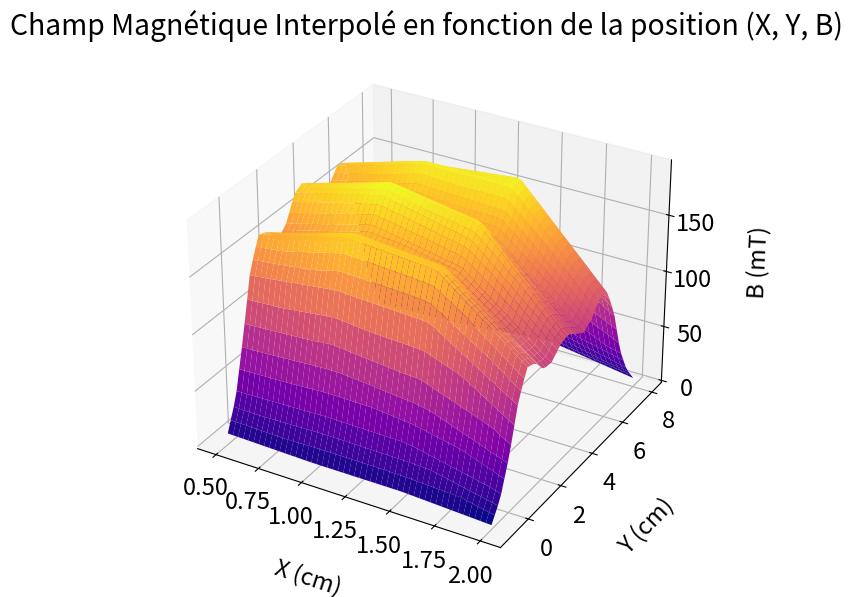

Recreate this plot in Python.
import numpy as np
import matplotlib.pyplot as plt
import warnings
plt.rcParams.update({'font.size': 17})


#l'objectif est de simuler l'ecoulement dans un moteur MHD
#on decompose le moteur en sections selon x et y
#on suppose que la section est invariante selon z

#hyppothese: Fluide incompressible, newtonien, conducteur, non magnetique



ChampMag = {
    "X": [1.5]*19 + [1]*19 + [2]*19 + [0.5]*19,
    "Y": [-1., -0.5, 0, 0.5, 1., 1.5, 2., 2.5, 3, 3.5, 4., 4.5, 5., 5.5, 6., 6.5, 7., 7.5, 8.] * 4,
    "B": [
        0.6, 3.5, 7.7, 13.8, 17.1, 16.9, 15.2, 15.5, 17.1, 18.3, 17, 15.7, 17, 19, 18.9, 13.9, 8.2, 3.9, 1.8,
        0.6, 3.6, 8.5, 14.2, 17.7, 17.6, 16, 17, 18.8, 19.6, 18.1, 16.5, 17.3, 19, 18.1, 12.4, 7.4, 3.7, 1,
        0.2, 1.8, 4.8, 8.8, 11.1, 10.8, 9.6, 9.5, 10.3, 10.6, 10, 9.4, 10, 11.2, 11, 8.5, 4.5, 2.1, 0.6,
        0.8, 3.4, 8.1, 13.3, 15.8, 15.5, 14.1, 15, 17, 17.5, 15.9, 14.5, 15.6, 16.8, 16, 11.2, 5.9, 2.6, 0.7
    ]
}

ChampMag["B"] = np.array(ChampMag["B"])*10 

def get_real_champs_mag(x, y):
    return ChampMag["B"][ChampMag["X"].index(x) + ChampMag["Y"].index(y)]

def get_champs_mag(x, y):
    # Trouver les indices des points les plus proches
    # print([abs(ChampMag["X"][i]-x) for i in range(len(ChampMag["X"]))])
    distances = [np.sqrt((ChampMag["X"][i] - x)**2 + (ChampMag["Y"][i] - y)**2) for i in range(len(ChampMag["X"]))]
    indices = [i for i in range(len(distances)) if distances[i] <= 1.5]
    
    if not indices:
        # warnings.warn("\033[94m One of the B values is None \033[0m")
        print("No indices found")
        return None
    
    # Calculer la moyenne pondérée des valeurs de B autour des indices trouvés
    B_values = [ChampMag["B"][i] for i in indices]
    weights = [1 / distances[i] if distances[i] != 0 else 1 for i in indices]
    return np.average(B_values, weights=weights)

def get_champs_mag2(x, y):
    if x in ChampMag["X"] and y in ChampMag["Y"]:
        return ChampMag["B"][ChampMag["X"].index(x) + ChampMag["Y"].index(y)]
    indices = [ChampMag["X"].index(((x*2)//1)/2), ChampMag["X"].index((((x+1)*2)//1)/2), ChampMag["Y"].index(((x*2)//1)/2), ChampMag["Y"].index((((x+1)*2)//1)/2)]
    B_values = [ChampMag["B"][i] for i in indices]
    distances = [x%1, y%1, 1-(x+1)%1, 1-(y+1)%1]
    return np.average(B_values, weights=distances)

def get_champs_mag3(x, y):
    # Trouver les quatre points les plus proches
    # if x in ChampMag["X"] and y in ChampMag["Y"]:
    #     return ChampMag["B"][ChampMag["X"].index(x) + ChampMag["Y"].index(y)]
    if x in ChampMag["X"]:
        x1, x2 = x, x+0.5
        y1, y2 = np.floor(y * 2) / 2, np.ceil(y * 2) / 2
    elif y in ChampMag["Y"]:
        x1, x2 = np.floor(x * 2) / 2, np.ceil(x * 2) / 2
        y1, y2 = y, y+0.5
    else:
        x1, x2 = np.floor(x * 2) / 2, np.ceil(x * 2) / 2
        y1, y2 = np.floor(y * 2) / 2, np.ceil(y * 2) / 2
    
    # Obtenir les valeurs de B aux quatre points
    B11 = get_champs_mag(x1, y1)
    B12 = get_champs_mag(x1, y2)
    B21 = get_champs_mag(x2, y1)
    B22 = get_champs_mag(x2, y2)
    
    # Si l'une des valeurs est None, retourner None
    if None in [B11, B12, B21, B22]:
        return None
    
    # Interpolation bilinéaire
    B = (B11 * (x2 - x) * (y2 - y)*4 +
         B21 * (x - x1) * (y2 - y)*4 +
         B12 * (x2 - x) * (y - y1)*4 +
         B22 * (x - x1) * (y - y1)*4)
    
    return B

def get_champs_mag4(x,y):
    # Trouver les quatre points les plus proches
    x1, x2 = np.floor(x * 2) / 2, np.ceil(x * 2) / 2
    y1, y2 = np.floor(y * 2) / 2, np.ceil(y * 2) / 2
    
    # Obtenir les valeurs de B aux quatre points
    B11 = get_champs_mag(x1, y1)
    B12 = get_champs_mag(x1, y2)
    B21 = get_champs_mag(x2, y1)
    B22 = get_champs_mag(x2, y2)
    
    # Si l'une des valeurs est None, retourner None
    if None in [B11, B12, B21, B22]:
        warnings.warn("\033[94m One of the B values is None \033[0m")
        return None

    #interpolation 
    t1 = (x2 - x)/(x2 - x1)
    t2 = (y2 - y)/(y2 - y1)
    B = (1-t1)*(1-t2)*B11 + t1*(1-t2)*B21 + (1-t1)*t2*B12 + t1*t2*B22
    return B

def get_champs_mag5(x, y):
    if x in ChampMag["X"] and y in ChampMag["Y"]:
        return ChampMag["B"][ChampMag["X"].index(x) + ChampMag["Y"].index(y)]
    if x in ChampMag["X"]:
        y1, y2 = np.floor(y * 2) / 2, np.ceil(y * 2) / 2
        B1 = get_real_champs_mag(x, y1)
        B2 = get_real_champs_mag(x, y2)
        t = (y-y1)/(y2 - y1)
        B = B1*(1-t) + B2*t
        return B
    if y in ChampMag["Y"]:
        x1, x2 = np.floor(x * 2) / 2, np.ceil(x * 2) / 2
        B1 = get_real_champs_mag(x1, y)
        B2 = get_real_champs_mag(x2, y)
        t = (x-x1)/(x2 - x1)
        B = B1*(1-t) + B2*t
        return B
    #trouver les 3 points les plus proches
    if (2*x)%1 + (2*y)%1 < 1: #triange inferieur
        x1, x2, x3 = float(np.floor(x * 2)) / 2, float(np.ceil(x * 2) )/ 2, float(np.floor(x * 2)) / 2
        y1, y2, y3 = float(np.floor(y * 2)) / 2, float(np.floor(y * 2)) / 2,float( np.ceil(y * 2)) / 2
        
        B1 = get_real_champs_mag(x1, y1)
        B2 = get_real_champs_mag(x2, y2)
        B3 = get_real_champs_mag(x3, y3)
        
        if x1 == x2:         
            print(x1, x2)
        tx = (x - x1) / (x2 - x1)
        Bh2 = B1*(1-tx) + B2*tx
        Bh1 = B3*(1-tx) + B2*tx
        
        yH1 = 1-tx
        ty = (y - y1) / (yH1 - y1)
        B = Bh2*(1-ty) + Bh1*ty
        return B
    else: # triangle supperieur
        x1, x2, x3 = np.ceil(x * 2) / 2, np.ceil(x * 2) / 2, np.floor(x * 2) / 2
        y1, y2, y3 = np.ceil(y * 2) / 2, np.floor(y * 2) / 2, np.ceil(y * 2) / 2
        
        tx = (x - x1) / (x3 - x1)
        ty = (y - y1) / (y2 - y1)
        h = (tx, 1 - tx)
        
        B1 = get_real_champs_mag(x1, y1)
        B2 = get_real_champs_mag(x2, y2)
        B3 = get_real_champs_mag(x3, y3)
        
        Bh = B2*(1-tx) + B3*tx
        
        ty2 = (1-tx)*ty
        B = Bh*(ty2) + (B1*(1-tx) + (tx)*B3)*(1-ty2)
        return B


def get_champs_mag6(x, y):
    # Vérifie si le point exact existe dans les données
    if (x, y) in zip(ChampMag["X"], ChampMag["Y"]):
        index_x = ChampMag["X"].index(x)
        index_y = ChampMag["Y"].index(y)
        return ChampMag["B"][index_x + index_y]  

    # Interpolation sur X uniquement
    if x in ChampMag["X"]:
        y1, y2 = np.floor(y * 2) / 2, np.ceil(y * 2) / 2
        if y1 == y2:  # Évite une division par zéro
            return get_real_champs_mag(x, y1)
        B1 = get_real_champs_mag(x, y1)
        B2 = get_real_champs_mag(x, y2)
        t = (y - y1) / (y2 - y1)
        return B1 * (1 - t) + B2 * t

    # Interpolation sur Y uniquement
    if y in ChampMag["Y"]:
        x1, x2 = np.floor(x * 2) / 2, np.ceil(x * 2) / 2
        if x1 == x2:  # Évite une division par zéro
            return get_real_champs_mag(x1, y)
        B1 = get_real_champs_mag(x1, y)
        B2 = get_real_champs_mag(x2, y)
        t = (x - x1) / (x2 - x1)
        return B1 * (1 - t) + B2 * t

    # Interpolation triangulaire
    if (2 * x) % 1 + (2 * y) % 1 < 1:  # Triangle inférieur
        x1, x2, x3 = np.floor(x * 2) / 2, np.ceil(x * 2) / 2, np.floor(x * 2) / 2
        y1, y2, y3 = np.floor(y * 2) / 2, np.floor(y * 2) / 2, np.ceil(y * 2) / 2
    else:  # Triangle supérieur
        x1, x2, x3 = np.ceil(x * 2) / 2, np.ceil(x * 2) / 2, np.floor(x * 2) / 2
        y1, y2, y3 = np.floor(y * 2) / 2, np.ceil(y * 2) / 2, np.ceil(y * 2) / 2

    # Champs magnétiques aux sommets du triangle
    B1 = get_real_champs_mag(x1, y1)
    B2 = get_real_champs_mag(x2, y2)
    B3 = get_real_champs_mag(x3, y3)

    # Interpolation barycentrique
    denom = (x2 - x1) * (y3 - y1) - (x3 - x1) * (y2 - y1)
    if denom == 0:  # Évite une division par zéro
        return (B1 + B2 + B3) / 3  

    lambda1 = ((x2 - x) * (y3 - y) - (x3 - x) * (y2 - y)) / denom
    lambda2 = ((x - x1) * (y3 - y1) - (x3 - x1) * (y - y1)) / denom
    lambda3 = 1 - lambda1 - lambda2

    # Calcul du champ magnétique interpolé
    B = lambda1 * B1 + lambda2 * B2 + lambda3 * B3
    return B



class cell:
    X = np.array([1,0,0])
    Y = np.array([0,1,0])
    Z = np.array([0,0,1])
    
    def __init__(self, x, y, Xi, Yi, B, V):
        self.x = x
        self.X_index = Xi
        self.y = y
        self.Y_index = Yi
        self.B = get_champs_mag3(x, y)
        self.v = np.array([0, 0, 0])
        self.a = np.array([0, 0, 0])
        self.p = 1e3 #kg/m^3
        self.h = h
        self.L = L
        self.l = l
        self.V = h*l*L #m^3
        self.m = self.p * self.V
        
    def update(self, j, dt):
        # force appliquee a l'eau: Force de Laplace, Force de viscosite, Force de gravite
        # self.a = 1/self.m * (self.B * self.j * self.V)*X 
        # self.v = self.v + self.a * dt
        pass 
print(get_champs_mag(1.5, 10))

def showHeatMap(): 
    X = np.linspace(0.5, 2, 1000)
    Y = np.linspace(-1, 8, 1000)
    plt.pcolormesh(X, Y, [[get_champs_mag6(x, y) for x in X] for y in Y], cmap="plasma")
    plt.xlabel("X")
    plt.ylabel("Y")
    plt.title("Colormap of Magnetic Field B")
    plt.colorbar()
    plt.show()


def show3DMap():
    fig = plt.figure(figsize=(10, 7))
    ax = fig.add_subplot(111, projection='3d')
    
    # Création d'une surface continue
    X = np.linspace(0.5, 2, 50)
    Y = np.linspace(-1, 8, 50)
    X_grid, Y_grid = np.meshgrid(X, Y)
    B_grid = np.zeros_like(X_grid)
    
    for i in range(len(Y)):
        for j in range(len(X)):
            B_grid[i, j] = get_champs_mag6(X[j], Y[i])
    
    ax.plot_surface(X_grid, Y_grid, B_grid, cmap='plasma', edgecolor='none')
    ax.set_title("Champ Magnétique Interpolé en fonction de la position (X, Y, B)")
    ax.set_xlabel("X (cm)", labelpad=20)
    ax.set_ylabel("Y (cm)", labelpad=20)
    ax.set_zlabel("B (mT)", labelpad=20)
    
    plt.show()


if __name__ == "__main__":
    # showHeatMap()
    show3DMap()
    



